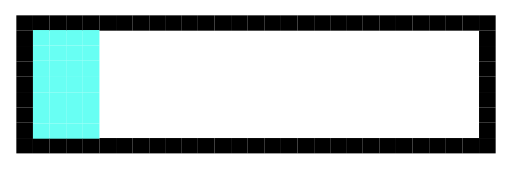
t = 0.00 s
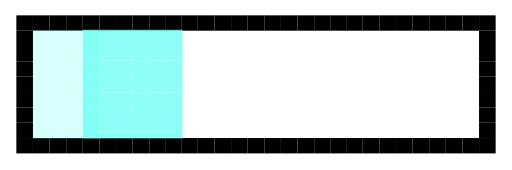
t = 0.20 s
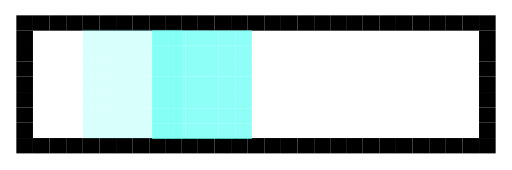
t = 0.46 s
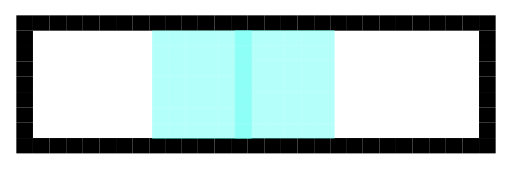
t = 0.65 s
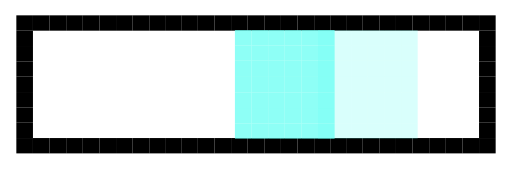
t = 0.85 s
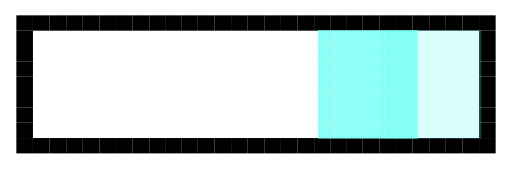
t = 1.11 s

The animated SVG that drew these frames (rendered in a browser with its animation timeline set to each time). Animation: 6 SMIL elements (animate=6); one cycle of 1.30 s, repeats indefinitely.

<?xml version="1.0" encoding="iso-8859-1"?>
<!-- Generator: Adobe Illustrator 16.0.0, SVG Export Plug-In . SVG Version: 6.00 Build 0)  -->
<!DOCTYPE svg PUBLIC "-//W3C//DTD SVG 1.1//EN" "http://www.w3.org/Graphics/SVG/1.1/DTD/svg11.dtd">
<svg version="1.1" xmlns="http://www.w3.org/2000/svg" xmlns:xlink="http://www.w3.org/1999/xlink" x="0px" y="0px" width="400px"
	 height="133px" viewBox="0 0 400 133" style="enable-background:new 0 0 400 133;" xml:space="preserve">
<g id="Layer_1">
	<g>
		<g id="XMLID_1_">
			<g>
				<rect x="374.5" y="108" width="13" height="12"/>
				<rect x="374.5" y="96" width="13" height="12"/>
				<rect x="374.5" y="84" width="13" height="12"/>
				<rect x="374.5" y="72" width="13" height="12"/>
				<rect x="374.5" y="60" width="13" height="12"/>
				<rect x="374.5" y="48" width="13" height="12"/>
				<rect x="374.5" y="36" width="13" height="12"/>
				<rect x="374.5" y="24" width="13" height="12"/>
				<rect x="374.5" y="12" width="13" height="12"/>
				<rect x="361.5" y="108" width="13" height="12"/>
				<rect x="361.5" y="12" width="13" height="12"/>
				<rect x="348.5" y="108" width="13" height="12"/>
				<rect x="348.5" y="12" width="13" height="12"/>
				<rect x="335.5" y="108" width="13" height="12"/>
				<rect x="335.5" y="12" width="13" height="12"/>
				<rect x="322.5" y="108" width="13" height="12"/>
				<rect x="322.5" y="12" width="13" height="12"/>
				<rect x="309.5" y="108" width="13" height="12"/>
				<rect x="309.5" y="12" width="13" height="12"/>
				<rect x="296.5" y="108" width="13" height="12"/>
				<rect x="296.5" y="12" width="13" height="12"/>
				<rect x="283.5" y="108" width="13" height="12"/>
				<rect x="283.5" y="12" width="13" height="12"/>
				<rect x="270.5" y="108" width="13" height="12"/>
				<rect x="270.5" y="12" width="13" height="12"/>
				<rect x="258.5" y="108" width="12" height="12"/>
				<rect x="258.5" y="12" width="12" height="12"/>
				<rect x="245.5" y="108" width="13" height="12"/>
				<rect x="245.5" y="12" width="13" height="12"/>
				<rect x="232.5" y="108" width="13" height="12"/>
				<rect x="232.5" y="12" width="13" height="12"/>
				<rect x="219.5" y="108" width="13" height="12"/>
				<rect x="219.5" y="12" width="13" height="12"/>
				<rect x="206.5" y="108" width="13" height="12"/>
				<rect x="206.5" y="12" width="13" height="12"/>
				<rect x="193.5" y="108" width="13" height="12"/>
				<rect x="193.5" y="12" width="13" height="12"/>
				<rect x="180.5" y="108" width="13" height="12"/>
				<rect x="180.5" y="12" width="13" height="12"/>
				<rect x="167.5" y="108" width="13" height="12"/>
				<rect x="167.5" y="12" width="13" height="12"/>
				<rect x="154.5" y="108" width="13" height="12"/>
				<rect x="154.5" y="12" width="13" height="12"/>
				<rect x="141.5" y="108" width="13" height="12"/>
				<rect x="141.5" y="12" width="13" height="12"/>
				<rect x="129.5" y="108" width="12" height="12"/>
				<rect x="129.5" y="12" width="12" height="12"/>
				<rect x="116.5" y="108" width="13" height="12"/>
				<rect x="116.5" y="12" width="13" height="12"/>
				<rect x="103.5" y="108" width="13" height="12"/>
				<rect x="103.5" y="12" width="13" height="12"/>
				<rect x="90.5" y="108" width="13" height="12"/>
				<rect x="90.5" y="12" width="13" height="12"/>
				<rect x="77.5" y="108" width="13" height="12"/>
				<rect x="77.5" y="12" width="13" height="12"/>
				<rect x="64.5" y="108" width="13" height="12"/>
				<rect x="64.5" y="12" width="13" height="12"/>
				<rect x="51.5" y="108" width="13" height="12"/>
				<rect x="51.5" y="12" width="13" height="12"/>
				<rect x="38.5" y="108" width="13" height="12"/>
				<rect x="38.5" y="12" width="13" height="12"/>
				<rect x="25.5" y="108" width="13" height="12"/>
				<rect x="25.5" y="12" width="13" height="12"/>
				<rect x="12.5" y="108" width="13" height="12"/>
				<rect x="12.5" y="96" width="13" height="12"/>
				<rect x="12.5" y="84" width="13" height="12"/>
				<rect x="12.5" y="72" width="13" height="12"/>
				<rect x="12.5" y="60" width="13" height="12"/>
				<rect x="12.5" y="48" width="13" height="12"/>
				<rect x="12.5" y="36" width="13" height="12"/>
				<rect x="12.5" y="24" width="13" height="12"/>
				<rect x="12.5" y="12" width="13" height="12"/>
			</g>
			<g>
			</g>
		</g>
	</g>
</g>
<g id="Layer_2">
	<g>
		<g id="XMLID_2_">
			<g>
				<rect x="64.5" y="96.5" style="fill:#68FFF3;" width="13" height="12"/>
				<rect x="64.5" y="84.5" style="fill:#68FFF3;" width="13" height="12"/>
				<rect x="64.5" y="72.5" style="fill:#68FFF3;" width="13" height="12"/>
				<rect x="64.5" y="59.5" style="fill:#68FFF3;" width="13" height="13"/>
				<rect x="64.5" y="47.5" style="fill:#68FFF3;" width="13" height="12"/>
				<rect x="64.5" y="35.5" style="fill:#68FFF3;" width="13" height="12"/>
				<rect x="64.5" y="23.5" style="fill:#68FFF3;" width="13" height="12"/>
				<rect x="51.5" y="96.5" style="fill:#68FFF3;" width="13" height="12"/>
				<rect x="51.5" y="84.5" style="fill:#68FFF3;" width="13" height="12"/>
				<rect x="51.5" y="72.5" style="fill:#68FFF3;" width="13" height="12"/>
				<rect x="51.5" y="59.5" style="fill:#68FFF3;" width="13" height="13"/>
				<rect x="51.5" y="47.5" style="fill:#68FFF3;" width="13" height="12"/>
				<rect x="51.5" y="35.5" style="fill:#68FFF3;" width="13" height="12"/>
				<rect x="51.5" y="23.5" style="fill:#68FFF3;" width="13" height="12"/>
				<rect x="38.5" y="96.5" style="fill:#68FFF3;" width="13" height="12"/>
				<rect x="38.5" y="84.5" style="fill:#68FFF3;" width="13" height="12"/>
				<rect x="38.5" y="72.5" style="fill:#68FFF3;" width="13" height="12"/>
				<rect x="38.5" y="59.5" style="fill:#68FFF3;" width="13" height="13"/>
				<rect x="38.5" y="47.5" style="fill:#68FFF3;" width="13" height="12"/>
				<rect x="38.5" y="35.5" style="fill:#68FFF3;" width="13" height="12"/>
				<rect x="38.5" y="23.5" style="fill:#68FFF3;" width="13" height="12"/>
				<rect x="25.5" y="96.5" style="fill:#68FFF3;" width="13" height="12"/>
				<rect x="25.5" y="84.5" style="fill:#68FFF3;" width="13" height="12"/>
				<rect x="25.5" y="72.5" style="fill:#68FFF3;" width="13" height="12"/>
				<rect x="25.5" y="59.5" style="fill:#68FFF3;" width="13" height="13"/>
				<rect x="25.5" y="47.5" style="fill:#68FFF3;" width="13" height="12"/>
				<rect x="25.5" y="35.5" style="fill:#68FFF3;" width="13" height="12"/>
				<rect x="25.5" y="23.5" style="fill:#68FFF3;" width="13" height="12"/>
			</g>
			<g>
			</g>
		</g>
	</g>
	<animate attributeName="fill-opacity"
begin="0s" dur="1.3s"
values="1;0;0;0;0;0;" calcMode="linear"
repeatCount="indefinite" />
</g>
<g id="Layer_3">
	<g>
		<g id="XMLID_3_">
			<g>
				<rect x="129.5" y="96.25" style="fill:#68FFF3;" width="13" height="12"/>
				<rect x="129.5" y="84.25" style="fill:#68FFF3;" width="13" height="12"/>
				<rect x="129.5" y="72.25" style="fill:#68FFF3;" width="13" height="12"/>
				<rect x="129.5" y="59.25" style="fill:#68FFF3;" width="13" height="13"/>
				<rect x="129.5" y="47.25" style="fill:#68FFF3;" width="13" height="12"/>
				<rect x="129.5" y="35.25" style="fill:#68FFF3;" width="13" height="12"/>
				<rect x="129.5" y="23.25" style="fill:#68FFF3;" width="13" height="12"/>
				<rect x="116.5" y="96.25" style="fill:#68FFF3;" width="13" height="12"/>
				<rect x="116.5" y="84.25" style="fill:#68FFF3;" width="13" height="12"/>
				<rect x="116.5" y="72.25" style="fill:#68FFF3;" width="13" height="12"/>
				<rect x="116.5" y="59.25" style="fill:#68FFF3;" width="13" height="13"/>
				<rect x="116.5" y="47.25" style="fill:#68FFF3;" width="13" height="12"/>
				<rect x="116.5" y="35.25" style="fill:#68FFF3;" width="13" height="12"/>
				<rect x="116.5" y="23.25" style="fill:#68FFF3;" width="13" height="12"/>
				<rect x="103.5" y="96.25" style="fill:#68FFF3;" width="13" height="12"/>
				<rect x="103.5" y="84.25" style="fill:#68FFF3;" width="13" height="12"/>
				<rect x="103.5" y="72.25" style="fill:#68FFF3;" width="13" height="12"/>
				<rect x="103.5" y="59.25" style="fill:#68FFF3;" width="13" height="13"/>
				<rect x="103.5" y="47.25" style="fill:#68FFF3;" width="13" height="12"/>
				<rect x="103.5" y="35.25" style="fill:#68FFF3;" width="13" height="12"/>
				<rect x="103.5" y="23.25" style="fill:#68FFF3;" width="13" height="12"/>
				<rect x="90.5" y="96.25" style="fill:#68FFF3;" width="13" height="12"/>
				<rect x="90.5" y="84.25" style="fill:#68FFF3;" width="13" height="12"/>
				<rect x="90.5" y="72.25" style="fill:#68FFF3;" width="13" height="12"/>
				<rect x="90.5" y="59.25" style="fill:#68FFF3;" width="13" height="13"/>
				<rect x="90.5" y="47.25" style="fill:#68FFF3;" width="13" height="12"/>
				<rect x="90.5" y="35.25" style="fill:#68FFF3;" width="13" height="12"/>
				<rect x="90.5" y="23.25" style="fill:#68FFF3;" width="13" height="12"/>
				<rect x="77.5" y="96.25" style="fill:#68FFF3;" width="13" height="12"/>
				<rect x="77.5" y="84.25" style="fill:#68FFF3;" width="13" height="12"/>
				<rect x="77.5" y="72.25" style="fill:#68FFF3;" width="13" height="12"/>
				<rect x="77.5" y="59.25" style="fill:#68FFF3;" width="13" height="13"/>
				<rect x="77.5" y="47.25" style="fill:#68FFF3;" width="13" height="12"/>
				<rect x="77.5" y="35.25" style="fill:#68FFF3;" width="13" height="12"/>
				<rect x="77.5" y="23.25" style="fill:#68FFF3;" width="13" height="12"/>
				<rect x="64.5" y="96.25" style="fill:#68FFF3;" width="13" height="12"/>
				<rect x="64.5" y="84.25" style="fill:#68FFF3;" width="13" height="12"/>
				<rect x="64.5" y="72.25" style="fill:#68FFF3;" width="13" height="12"/>
				<rect x="64.5" y="59.25" style="fill:#68FFF3;" width="13" height="13"/>
				<rect x="64.5" y="47.25" style="fill:#68FFF3;" width="13" height="12"/>
				<rect x="64.5" y="35.25" style="fill:#68FFF3;" width="13" height="12"/>
				<rect x="64.5" y="23.25" style="fill:#68FFF3;" width="13" height="12"/>
			</g>
			<g>
			</g>
		</g>
	</g>
	<animate attributeName="fill-opacity"
begin="0s" dur="1.3s"
values="0;1;0;0;0;0;" calcMode="linear"
repeatCount="indefinite" />
</g>
<g id="Layer_4">
	<g>
		<g id="XMLID_10_">
			<g>
				<rect x="183.75" y="96.75" style="fill:#68FFF3;" width="13" height="12"/>
				<rect x="183.75" y="84.75" style="fill:#68FFF3;" width="13" height="12"/>
				<rect x="183.75" y="72.75" style="fill:#68FFF3;" width="13" height="12"/>
				<rect x="183.75" y="59.75" style="fill:#68FFF3;" width="13" height="13"/>
				<rect x="183.75" y="47.75" style="fill:#68FFF3;" width="13" height="12"/>
				<rect x="183.75" y="35.75" style="fill:#68FFF3;" width="13" height="12"/>
				<rect x="183.75" y="23.75" style="fill:#68FFF3;" width="13" height="12"/>
				<rect x="170.75" y="96.75" style="fill:#68FFF3;" width="13" height="12"/>
				<rect x="170.75" y="84.75" style="fill:#68FFF3;" width="13" height="12"/>
				<rect x="170.75" y="72.75" style="fill:#68FFF3;" width="13" height="12"/>
				<rect x="170.75" y="59.75" style="fill:#68FFF3;" width="13" height="13"/>
				<rect x="170.75" y="47.75" style="fill:#68FFF3;" width="13" height="12"/>
				<rect x="170.75" y="35.75" style="fill:#68FFF3;" width="13" height="12"/>
				<rect x="170.75" y="23.75" style="fill:#68FFF3;" width="13" height="12"/>
				<rect x="157.75" y="96.75" style="fill:#68FFF3;" width="13" height="12"/>
				<rect x="157.75" y="84.75" style="fill:#68FFF3;" width="13" height="12"/>
				<rect x="157.75" y="72.75" style="fill:#68FFF3;" width="13" height="12"/>
				<rect x="157.75" y="59.75" style="fill:#68FFF3;" width="13" height="13"/>
				<rect x="157.75" y="47.75" style="fill:#68FFF3;" width="13" height="12"/>
				<rect x="157.75" y="35.75" style="fill:#68FFF3;" width="13" height="12"/>
				<rect x="157.75" y="23.75" style="fill:#68FFF3;" width="13" height="12"/>
				<rect x="144.75" y="96.75" style="fill:#68FFF3;" width="13" height="12"/>
				<rect x="144.75" y="84.75" style="fill:#68FFF3;" width="13" height="12"/>
				<rect x="144.75" y="72.75" style="fill:#68FFF3;" width="13" height="12"/>
				<rect x="144.75" y="59.75" style="fill:#68FFF3;" width="13" height="13"/>
				<rect x="144.75" y="47.75" style="fill:#68FFF3;" width="13" height="12"/>
				<rect x="144.75" y="35.75" style="fill:#68FFF3;" width="13" height="12"/>
				<rect x="144.75" y="23.75" style="fill:#68FFF3;" width="13" height="12"/>
				<rect x="131.75" y="96.75" style="fill:#68FFF3;" width="13" height="12"/>
				<rect x="131.75" y="84.75" style="fill:#68FFF3;" width="13" height="12"/>
				<rect x="131.75" y="72.75" style="fill:#68FFF3;" width="13" height="12"/>
				<rect x="131.75" y="59.75" style="fill:#68FFF3;" width="13" height="13"/>
				<rect x="131.75" y="47.75" style="fill:#68FFF3;" width="13" height="12"/>
				<rect x="131.75" y="35.75" style="fill:#68FFF3;" width="13" height="12"/>
				<rect x="131.75" y="23.75" style="fill:#68FFF3;" width="13" height="12"/>
				<rect x="118.75" y="96.75" style="fill:#68FFF3;" width="13" height="12"/>
				<rect x="118.75" y="84.75" style="fill:#68FFF3;" width="13" height="12"/>
				<rect x="118.75" y="72.75" style="fill:#68FFF3;" width="13" height="12"/>
				<rect x="118.75" y="59.75" style="fill:#68FFF3;" width="13" height="13"/>
				<rect x="118.75" y="47.75" style="fill:#68FFF3;" width="13" height="12"/>
				<rect x="118.75" y="35.75" style="fill:#68FFF3;" width="13" height="12"/>
				<rect x="118.75" y="23.75" style="fill:#68FFF3;" width="13" height="12"/>
			</g>
			<g>
			</g>
		</g>
	</g>
	<animate attributeName="fill-opacity"
begin="0s" dur="1.3s"
values="0;0;1;0;0;0;" calcMode="linear"
repeatCount="indefinite" />
</g>
<g id="Layer_5">
	<g>
		<g id="XMLID_4_">
			<g>
				<rect x="248.5" y="96.5" style="fill:#68FFF3;" width="13" height="12"/>
				<rect x="248.5" y="84.5" style="fill:#68FFF3;" width="13" height="12"/>
				<rect x="248.5" y="72.5" style="fill:#68FFF3;" width="13" height="12"/>
				<rect x="248.5" y="59.5" style="fill:#68FFF3;" width="13" height="13"/>
				<rect x="248.5" y="47.5" style="fill:#68FFF3;" width="13" height="12"/>
				<rect x="248.5" y="35.5" style="fill:#68FFF3;" width="13" height="12"/>
				<rect x="248.5" y="23.5" style="fill:#68FFF3;" width="13" height="12"/>
				<rect x="235.5" y="96.5" style="fill:#68FFF3;" width="13" height="12"/>
				<rect x="235.5" y="84.5" style="fill:#68FFF3;" width="13" height="12"/>
				<rect x="235.5" y="72.5" style="fill:#68FFF3;" width="13" height="12"/>
				<rect x="235.5" y="59.5" style="fill:#68FFF3;" width="13" height="13"/>
				<rect x="235.5" y="47.5" style="fill:#68FFF3;" width="13" height="12"/>
				<rect x="235.5" y="35.5" style="fill:#68FFF3;" width="13" height="12"/>
				<rect x="235.5" y="23.5" style="fill:#68FFF3;" width="13" height="12"/>
				<rect x="222.5" y="96.5" style="fill:#68FFF3;" width="13" height="12"/>
				<rect x="222.5" y="84.5" style="fill:#68FFF3;" width="13" height="12"/>
				<rect x="222.5" y="72.5" style="fill:#68FFF3;" width="13" height="12"/>
				<rect x="222.5" y="59.5" style="fill:#68FFF3;" width="13" height="13"/>
				<rect x="222.5" y="47.5" style="fill:#68FFF3;" width="13" height="12"/>
				<rect x="222.5" y="35.5" style="fill:#68FFF3;" width="13" height="12"/>
				<rect x="222.5" y="23.5" style="fill:#68FFF3;" width="13" height="12"/>
				<rect x="209.5" y="96.5" style="fill:#68FFF3;" width="13" height="12"/>
				<rect x="209.5" y="84.5" style="fill:#68FFF3;" width="13" height="12"/>
				<rect x="209.5" y="72.5" style="fill:#68FFF3;" width="13" height="12"/>
				<rect x="209.5" y="59.5" style="fill:#68FFF3;" width="13" height="13"/>
				<rect x="209.5" y="47.5" style="fill:#68FFF3;" width="13" height="12"/>
				<rect x="209.5" y="35.5" style="fill:#68FFF3;" width="13" height="12"/>
				<rect x="209.5" y="23.5" style="fill:#68FFF3;" width="13" height="12"/>
				<rect x="196.5" y="96.5" style="fill:#68FFF3;" width="13" height="12"/>
				<rect x="196.5" y="84.5" style="fill:#68FFF3;" width="13" height="12"/>
				<rect x="196.5" y="72.5" style="fill:#68FFF3;" width="13" height="12"/>
				<rect x="196.5" y="59.5" style="fill:#68FFF3;" width="13" height="13"/>
				<rect x="196.5" y="47.5" style="fill:#68FFF3;" width="13" height="12"/>
				<rect x="196.5" y="35.5" style="fill:#68FFF3;" width="13" height="12"/>
				<rect x="196.5" y="23.5" style="fill:#68FFF3;" width="13" height="12"/>
				<rect x="183.5" y="96.5" style="fill:#68FFF3;" width="13" height="12"/>
				<rect x="183.5" y="84.5" style="fill:#68FFF3;" width="13" height="12"/>
				<rect x="183.5" y="72.5" style="fill:#68FFF3;" width="13" height="12"/>
				<rect x="183.5" y="59.5" style="fill:#68FFF3;" width="13" height="13"/>
				<rect x="183.5" y="47.5" style="fill:#68FFF3;" width="13" height="12"/>
				<rect x="183.5" y="35.5" style="fill:#68FFF3;" width="13" height="12"/>
				<rect x="183.5" y="23.5" style="fill:#68FFF3;" width="13" height="12"/>
			</g>
			<g>
			</g>
		</g>
	</g>
	<animate attributeName="fill-opacity"
begin="0s" dur="1.3s"
values="0;0;0;1;0;0;" calcMode="linear"
repeatCount="indefinite" />
</g>
<g id="Layer_6">
	<g>
		<g id="XMLID_5_">
			<g>
				<rect x="313.5" y="96.5" style="fill:#68FFF3;" width="13" height="12"/>
				<rect x="313.5" y="84.5" style="fill:#68FFF3;" width="13" height="12"/>
				<rect x="313.5" y="72.5" style="fill:#68FFF3;" width="13" height="12"/>
				<rect x="313.5" y="59.5" style="fill:#68FFF3;" width="13" height="13"/>
				<rect x="313.5" y="47.5" style="fill:#68FFF3;" width="13" height="12"/>
				<rect x="313.5" y="35.5" style="fill:#68FFF3;" width="13" height="12"/>
				<rect x="313.5" y="23.5" style="fill:#68FFF3;" width="13" height="12"/>
				<rect x="300.5" y="96.5" style="fill:#68FFF3;" width="13" height="12"/>
				<rect x="300.5" y="84.5" style="fill:#68FFF3;" width="13" height="12"/>
				<rect x="300.5" y="72.5" style="fill:#68FFF3;" width="13" height="12"/>
				<rect x="300.5" y="59.5" style="fill:#68FFF3;" width="13" height="13"/>
				<rect x="300.5" y="47.5" style="fill:#68FFF3;" width="13" height="12"/>
				<rect x="300.5" y="35.5" style="fill:#68FFF3;" width="13" height="12"/>
				<rect x="300.5" y="23.5" style="fill:#68FFF3;" width="13" height="12"/>
				<rect x="287.5" y="96.5" style="fill:#68FFF3;" width="13" height="12"/>
				<rect x="287.5" y="84.5" style="fill:#68FFF3;" width="13" height="12"/>
				<rect x="287.5" y="72.5" style="fill:#68FFF3;" width="13" height="12"/>
				<rect x="287.5" y="59.5" style="fill:#68FFF3;" width="13" height="13"/>
				<rect x="287.5" y="47.5" style="fill:#68FFF3;" width="13" height="12"/>
				<rect x="287.5" y="35.5" style="fill:#68FFF3;" width="13" height="12"/>
				<rect x="287.5" y="23.5" style="fill:#68FFF3;" width="13" height="12"/>
				<rect x="274.5" y="96.5" style="fill:#68FFF3;" width="13" height="12"/>
				<rect x="274.5" y="84.5" style="fill:#68FFF3;" width="13" height="12"/>
				<rect x="274.5" y="72.5" style="fill:#68FFF3;" width="13" height="12"/>
				<rect x="274.5" y="59.5" style="fill:#68FFF3;" width="13" height="13"/>
				<rect x="274.5" y="47.5" style="fill:#68FFF3;" width="13" height="12"/>
				<rect x="274.5" y="35.5" style="fill:#68FFF3;" width="13" height="12"/>
				<rect x="274.5" y="23.5" style="fill:#68FFF3;" width="13" height="12"/>
				<rect x="261.5" y="96.5" style="fill:#68FFF3;" width="13" height="12"/>
				<rect x="261.5" y="84.5" style="fill:#68FFF3;" width="13" height="12"/>
				<rect x="261.5" y="72.5" style="fill:#68FFF3;" width="13" height="12"/>
				<rect x="261.5" y="59.5" style="fill:#68FFF3;" width="13" height="13"/>
				<rect x="261.5" y="47.5" style="fill:#68FFF3;" width="13" height="12"/>
				<rect x="261.5" y="35.5" style="fill:#68FFF3;" width="13" height="12"/>
				<rect x="261.5" y="23.5" style="fill:#68FFF3;" width="13" height="12"/>
				<rect x="248.5" y="96.5" style="fill:#68FFF3;" width="13" height="12"/>
				<rect x="248.5" y="84.5" style="fill:#68FFF3;" width="13" height="12"/>
				<rect x="248.5" y="72.5" style="fill:#68FFF3;" width="13" height="12"/>
				<rect x="248.5" y="59.5" style="fill:#68FFF3;" width="13" height="13"/>
				<rect x="248.5" y="47.5" style="fill:#68FFF3;" width="13" height="12"/>
				<rect x="248.5" y="35.5" style="fill:#68FFF3;" width="13" height="12"/>
				<rect x="248.5" y="23.5" style="fill:#68FFF3;" width="13" height="12"/>
			</g>
			<g>
			</g>
		</g>
	</g>
	<animate attributeName="fill-opacity"
begin="0s" dur="1.3s"
values="0;0;0;0;1;0;" calcMode="linear"
repeatCount="indefinite" />
</g>
<g id="Layer_7">
	<g>
		<g id="XMLID_6_">
			<g>
				<rect x="363.25" y="96.5" style="fill:#68FFF3;" width="13" height="12"/>
				<rect x="363.25" y="84.5" style="fill:#68FFF3;" width="13" height="12"/>
				<rect x="363.25" y="72.5" style="fill:#68FFF3;" width="13" height="12"/>
				<rect x="363.25" y="59.5" style="fill:#68FFF3;" width="13" height="13"/>
				<rect x="363.25" y="47.5" style="fill:#68FFF3;" width="13" height="12"/>
				<rect x="363.25" y="35.5" style="fill:#68FFF3;" width="13" height="12"/>
				<rect x="363.25" y="23.5" style="fill:#68FFF3;" width="13" height="12"/>
				<rect x="350.25" y="96.5" style="fill:#68FFF3;" width="13" height="12"/>
				<rect x="350.25" y="84.5" style="fill:#68FFF3;" width="13" height="12"/>
				<rect x="350.25" y="72.5" style="fill:#68FFF3;" width="13" height="12"/>
				<rect x="350.25" y="59.5" style="fill:#68FFF3;" width="13" height="13"/>
				<rect x="350.25" y="47.5" style="fill:#68FFF3;" width="13" height="12"/>
				<rect x="350.25" y="35.5" style="fill:#68FFF3;" width="13" height="12"/>
				<rect x="350.25" y="23.5" style="fill:#68FFF3;" width="13" height="12"/>
				<rect x="337.25" y="96.5" style="fill:#68FFF3;" width="13" height="12"/>
				<rect x="337.25" y="84.5" style="fill:#68FFF3;" width="13" height="12"/>
				<rect x="337.25" y="72.5" style="fill:#68FFF3;" width="13" height="12"/>
				<rect x="337.25" y="59.5" style="fill:#68FFF3;" width="13" height="13"/>
				<rect x="337.25" y="47.5" style="fill:#68FFF3;" width="13" height="12"/>
				<rect x="337.25" y="35.5" style="fill:#68FFF3;" width="13" height="12"/>
				<rect x="337.25" y="23.5" style="fill:#68FFF3;" width="13" height="12"/>
				<rect x="324.25" y="96.5" style="fill:#68FFF3;" width="13" height="12"/>
				<rect x="324.25" y="84.5" style="fill:#68FFF3;" width="13" height="12"/>
				<rect x="324.25" y="72.5" style="fill:#68FFF3;" width="13" height="12"/>
				<rect x="324.25" y="59.5" style="fill:#68FFF3;" width="13" height="13"/>
				<rect x="324.25" y="47.5" style="fill:#68FFF3;" width="13" height="12"/>
				<rect x="324.25" y="35.5" style="fill:#68FFF3;" width="13" height="12"/>
				<rect x="324.25" y="23.5" style="fill:#68FFF3;" width="13" height="12"/>
				<rect x="311.25" y="96.5" style="fill:#68FFF3;" width="13" height="12"/>
				<rect x="311.25" y="84.5" style="fill:#68FFF3;" width="13" height="12"/>
				<rect x="311.25" y="72.5" style="fill:#68FFF3;" width="13" height="12"/>
				<rect x="311.25" y="59.5" style="fill:#68FFF3;" width="13" height="13"/>
				<rect x="311.25" y="47.5" style="fill:#68FFF3;" width="13" height="12"/>
				<rect x="311.25" y="35.5" style="fill:#68FFF3;" width="13" height="12"/>
				<rect x="311.25" y="23.5" style="fill:#68FFF3;" width="13" height="12"/>
				<rect x="298.25" y="96.5" style="fill:#68FFF3;" width="13" height="12"/>
				<rect x="298.25" y="84.5" style="fill:#68FFF3;" width="13" height="12"/>
				<rect x="298.25" y="72.5" style="fill:#68FFF3;" width="13" height="12"/>
				<rect x="298.25" y="59.5" style="fill:#68FFF3;" width="13" height="13"/>
				<rect x="298.25" y="47.5" style="fill:#68FFF3;" width="13" height="12"/>
				<rect x="298.25" y="35.5" style="fill:#68FFF3;" width="13" height="12"/>
				<rect x="298.25" y="23.5" style="fill:#68FFF3;" width="13" height="12"/>
			</g>
			<g>
			</g>
		</g>
	</g>
	<animate attributeName="fill-opacity"
begin="0s" dur="1.3s"
values="0;0;0;0;0;1;" calcMode="linear"
repeatCount="indefinite" />
</g>
</svg>
